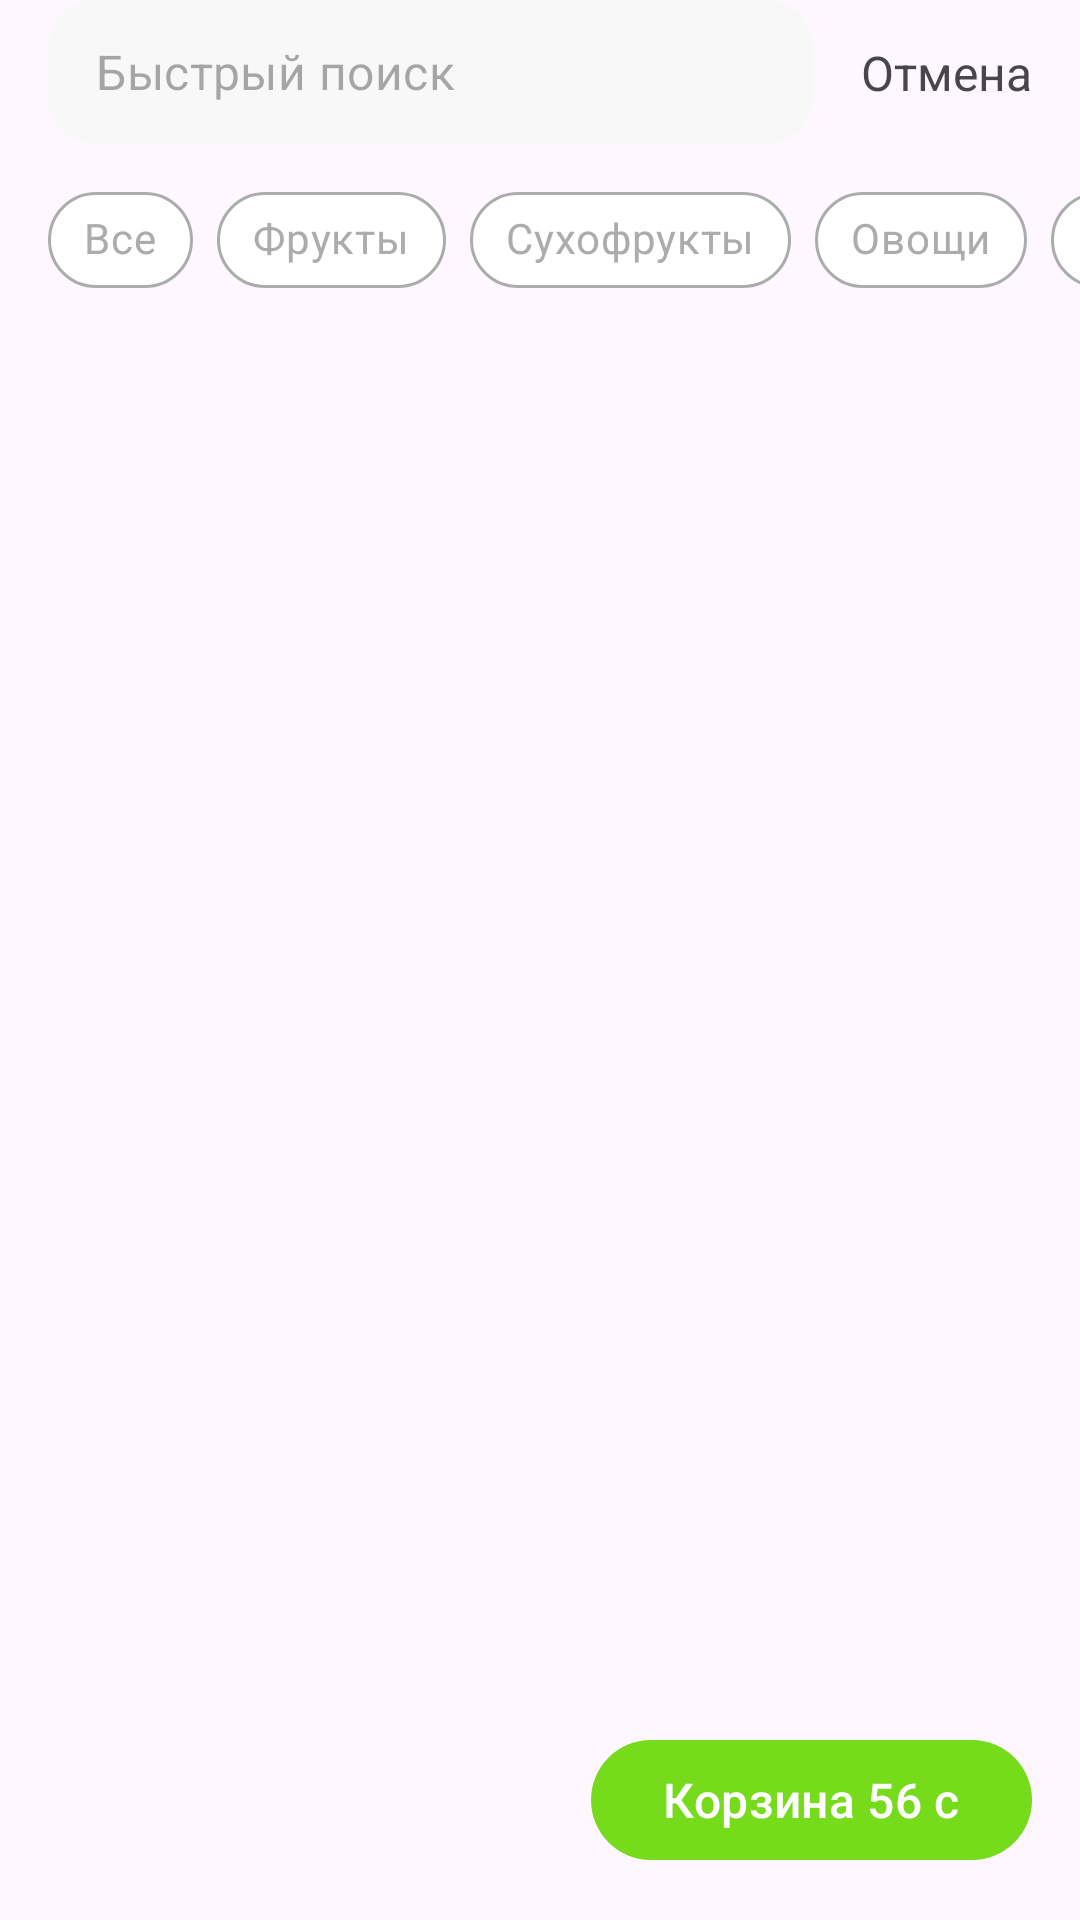

Android layout source for this screen:
<!-- AndroidManifest.xml: application theme Theme.EcoMarket -->
<!-- res/layout/fragment_porducts.xml -->
<?xml version="1.0" encoding="utf-8"?>
<androidx.constraintlayout.widget.ConstraintLayout xmlns:android="http://schemas.android.com/apk/res/android"
    xmlns:app="http://schemas.android.com/apk/res-auto"
    xmlns:tools="http://schemas.android.com/tools"
    android:layout_width="match_parent"
    android:layout_height="match_parent"
    tools:context=".ui.fragments.products.ProductsFragment">

    <com.google.android.material.textfield.TextInputLayout
        android:id="@+id/edt_search_layout"
        style="@style/Widget.MaterialComponents.TextInputLayout.OutlinedBox.Dense"
        android:layout_width="0dp"
        android:layout_height="48dp"
        android:layout_marginStart="16dp"
        android:layout_marginEnd="16dp"
        android:background="@drawable/edt_search_bg"
        app:boxCornerRadiusBottomEnd="16dp"
        app:boxCornerRadiusBottomStart="16dp"
        app:boxCornerRadiusTopEnd="16dp"
        app:boxCornerRadiusTopStart="16dp"
        app:boxStrokeWidth="0dp"
        app:boxStrokeWidthFocused="0dp"
        app:endIconMode="clear_text"
        app:hintEnabled="false"
        app:layout_constraintEnd_toStartOf="@id/tv_cancel"
        app:layout_constraintStart_toStartOf="parent"
        app:layout_constraintTop_toTopOf="parent"
        app:startIconDrawable="@drawable/ic_search">

        <com.google.android.material.textfield.TextInputEditText
            android:id="@+id/edt_search"
            android:hint="Быстрый поиск"
            android:layout_width="match_parent"
            android:layout_height="wrap_content"
            android:backgroundTint="@color/black"
            android:maxLength="20" />

    </com.google.android.material.textfield.TextInputLayout>


    <com.google.android.material.textview.MaterialTextView
        android:id="@+id/tv_cancel"
        android:layout_width="wrap_content"
        android:layout_height="wrap_content"
        android:layout_marginEnd="16dp"
        android:paddingVertical="10dp"
        android:text="Отмена"
        android:textSize="16sp"
        app:layout_constraintBottom_toBottomOf="@id/edt_search_layout"
        app:layout_constraintEnd_toEndOf="parent"
        app:layout_constraintTop_toTopOf="@id/edt_search_layout" />

    <HorizontalScrollView
        android:id="@+id/chips_group_layout"
        android:layout_width="match_parent"
        android:layout_height="wrap_content"
        android:layout_marginStart="16dp"
        android:layout_marginTop="8dp"
        android:scrollbarSize="0dp"
        app:layout_constraintStart_toStartOf="parent"
        app:layout_constraintTop_toBottomOf="@id/edt_search_layout">

        <com.google.android.material.chip.ChipGroup
            android:id="@+id/chips_group"
            android:layout_width="wrap_content"
            android:layout_height="wrap_content"
            app:singleSelection="true">

            <com.google.android.material.chip.Chip
                android:id="@+id/chip_0"
                style="@style/CustomChipStyle"
                android:layout_width="wrap_content"
                android:layout_height="wrap_content"
                android:text="Все" />

            <com.google.android.material.chip.Chip
                android:id="@+id/chip_1"
                style="@style/CustomChipStyle"
                android:layout_width="wrap_content"
                android:layout_height="wrap_content"
                android:text="Фрукты" />

            <com.google.android.material.chip.Chip
                android:id="@+id/chip_2"
                style="@style/CustomChipStyle"
                android:layout_width="wrap_content"
                android:layout_height="wrap_content"
                android:text="Сухофрукты" />

            <com.google.android.material.chip.Chip
                android:id="@+id/chip_3"
                style="@style/CustomChipStyle"
                android:layout_width="wrap_content"
                android:layout_height="wrap_content"
                android:text="Овощи" />

            <com.google.android.material.chip.Chip
                android:id="@+id/chip_4"
                style="@style/CustomChipStyle"
                android:layout_width="wrap_content"
                android:layout_height="wrap_content"
                android:text="Зелень" />

            <com.google.android.material.chip.Chip
                android:id="@+id/chip_5"
                style="@style/CustomChipStyle"
                android:layout_width="wrap_content"
                android:layout_height="wrap_content"
                android:text="Чай кофе" />

            <com.google.android.material.chip.Chip
                android:id="@+id/chip_6"
                style="@style/CustomChipStyle"
                android:layout_width="wrap_content"
                android:layout_height="wrap_content"
                android:layout_marginEnd="16dp"
                android:text="Молочные продукты" />


        </com.google.android.material.chip.ChipGroup>

    </HorizontalScrollView>

    <androidx.recyclerview.widget.RecyclerView
        android:id="@+id/recycler_view"
        android:layout_width="match_parent"
        android:layout_height="0dp"
        android:layout_marginTop="12dp"
        app:layout_constraintTop_toBottomOf="@id/chips_group_layout"
        app:layout_constraintStart_toStartOf="parent"
        app:layout_constraintEnd_toEndOf="parent"
        app:layout_constraintBottom_toBottomOf="parent"
        android:layout_marginHorizontal="12dp"
        tools:listitem="@layout/products_item"/>

    <com.google.android.material.button.MaterialButton
        android:id="@+id/btn_basket"
        android:layout_width="wrap_content"
        android:layout_height="wrap_content"
        android:layout_marginEnd="16dp"
        android:layout_marginBottom="16dp"
        android:minHeight="48dp"
        android:text="Корзина 56 с"
        android:textSize="16sp"
        app:icon="@drawable/bag"
        app:iconGravity="textStart"
        app:layout_constraintBottom_toBottomOf="parent"
        app:layout_constraintEnd_toEndOf="parent" />

    <ProgressBar
        android:id="@+id/progress_bar"
        android:layout_width="wrap_content"
        android:layout_height="wrap_content"
        android:backgroundTint="@color/main_green"
        android:indeterminateTint="@color/main_green"
        android:visibility="gone"
        app:layout_constraintBottom_toBottomOf="parent"
        app:layout_constraintEnd_toEndOf="parent"
        app:layout_constraintStart_toStartOf="parent"
        app:layout_constraintTop_toTopOf="parent" />

</androidx.constraintlayout.widget.ConstraintLayout>
<!-- res/layout/products_item.xml (included above) -->
<?xml version="1.0" encoding="utf-8"?>
<com.google.android.material.card.MaterialCardView xmlns:android="http://schemas.android.com/apk/res/android"
    android:layout_width="match_parent"
    android:layout_height="wrap_content"
    xmlns:app="http://schemas.android.com/apk/res-auto"
    app:cardCornerRadius="16dp"
    android:layout_margin="4dp"
    android:backgroundTint="@color/light_gray"
    app:strokeWidth="0dp">

    <androidx.constraintlayout.widget.ConstraintLayout
        android:layout_width="match_parent"
        android:layout_height="230dp"
        android:padding="4dp">

        <com.google.android.material.card.MaterialCardView
            android:id="@+id/img_container"
            android:layout_width="match_parent"
            android:layout_height="96dp"
            app:cardCornerRadius="12dp"
            app:strokeWidth="0dp"
            app:layout_constraintTop_toTopOf="parent">

            <ImageView
                android:id="@+id/img_product"
                android:layout_width="match_parent"
                android:layout_height="match_parent"
                android:src="@drawable/item_bg"
                android:scaleType="centerCrop"
                android:background="@drawable/product_item_img_bg"/>

        </com.google.android.material.card.MaterialCardView>

        <TextView
            android:id="@+id/tv_title_product"
            android:layout_width="match_parent"
            android:layout_height="wrap_content"
            android:layout_marginTop="4dp"
            android:text="Яблоко золотая радуга"
            app:layout_constraintTop_toBottomOf="@id/img_container"
            android:textSize="14sp"
            android:gravity="start"
            android:textColor="@color/light_black"/>

        <TextView
            android:id="@+id/tv_price_counter"
            android:layout_width="wrap_content"
            android:layout_height="wrap_content"
            app:layout_constraintBottom_toTopOf="@id/btn_decrement"
            app:layout_constraintStart_toStartOf="parent"
            android:layout_marginBottom="16dp"
            android:text="56"
            android:textColor="@color/main_green"
            android:textSize="20sp"
            android:textStyle="bold"
            />

        <TextView
            android:layout_width="wrap_content"
            android:layout_height="wrap_content"
            android:layout_marginStart="2dp"
            android:layout_marginBottom="1dp"
            android:text="c"
            android:textColor="@color/main_green"
            android:textSize="14sp"
            android:textStyle="bold"
            app:layout_constraintStart_toEndOf="@id/tv_price_counter"
            app:layout_constraintBottom_toBottomOf="@id/tv_price_counter"/>

        <TextView
            android:id="@+id/tv_counter"
            android:layout_width="wrap_content"
            android:layout_height="wrap_content"
            android:text="1"
            android:textColor="@color/light_black"
            android:textSize="18sp"
            android:textStyle="bold"
            app:layout_constraintStart_toStartOf="parent"
            app:layout_constraintEnd_toEndOf="parent"
            app:layout_constraintTop_toTopOf="@id/btn_decrement"
            app:layout_constraintBottom_toBottomOf="@id/btn_decrement"/>

        <ImageButton
            android:id="@+id/btn_decrement"
            android:layout_width="32dp"
            android:layout_height="32dp"
            android:background="@drawable/products_btn_bg"
            android:src="@drawable/ic_minus"
            android:insetTop="0dp"
            android:insetBottom="0dp"
            app:layout_constraintBottom_toBottomOf="parent"
            app:layout_constraintStart_toStartOf="parent"
            android:contentDescription="TODO" />

        <ImageButton
            android:id="@+id/btn_increment"
            android:layout_width="32dp"
            android:layout_height="32dp"
            android:insetTop="0dp"
            android:insetBottom="0dp"
            android:src="@drawable/ic_plus"
            android:background="@drawable/products_btn_bg"
            app:layout_constraintBottom_toBottomOf="parent"
            app:layout_constraintEnd_toEndOf="parent"
            android:contentDescription="TODO" />

        <com.google.android.material.button.MaterialButton
            android:id="@+id/btn_add"
            android:layout_width="match_parent"
            android:layout_height="32dp"
            android:background="@drawable/products_btn_bg"
            android:text="Добавить"
            android:insetTop="0dp"
            android:insetBottom="0dp"
            app:layout_constraintBottom_toBottomOf="parent"
            app:layout_constraintStart_toStartOf="parent"
            android:contentDescription="TODO" />

    </androidx.constraintlayout.widget.ConstraintLayout>

</com.google.android.material.card.MaterialCardView>
<!-- resources referenced by this layout -->
<resources>
  <color name="black">#FF000000</color>
  <color name="light_black">#1F1F1F</color>
  <color name="light_gray">#F8F8F8</color>
  <color name="main_green">#75DB1B</color>
  <!-- drawable edt_search_bg (drawable) -->
  <?xml version="1.0" encoding="utf-8"?>
  <shape xmlns:android="http://schemas.android.com/apk/res/android">
  
      <corners android:radius="16dp"/>
      <solid android:color="@color/light_gray"/>
  
  </shape>
  <!-- drawable ic_minus (drawable) -->
  <vector xmlns:android="http://schemas.android.com/apk/res/android"
      android:width="12dp"
      android:height="2dp"
      android:viewportWidth="12"
      android:viewportHeight="2">
    <path
        android:pathData="M1,1H11"
        android:strokeWidth="2"
        android:fillColor="#00000000"
        android:strokeColor="#ffffff"
        android:strokeLineCap="round"/>
  </vector>
  <!-- drawable ic_plus (drawable) -->
  <vector xmlns:android="http://schemas.android.com/apk/res/android"
      android:width="12dp"
      android:height="12dp"
      android:viewportWidth="12"
      android:viewportHeight="12">
    <path
        android:pathData="M6,1.2L6,10.8M10.8,6L1.2,6"
        android:strokeWidth="2"
        android:fillColor="#00000000"
        android:strokeColor="#ffffff"
        android:strokeLineCap="round"/>
  </vector>
  <!-- drawable item_bg: png bitmap (drawable, 76646 bytes) -->
  <!-- drawable products_btn_bg (drawable) -->
  <?xml version="1.0" encoding="utf-8"?>
  <shape xmlns:android="http://schemas.android.com/apk/res/android">
  
      <corners android:radius="30dp"/>
      <solid android:color="@color/main_green"/>
  
  </shape>
  <style name="CustomChipStyle" parent="Widget.MaterialComponents.Chip.Choice">
          <item name="chipBackgroundColor">@color/chip_background_color</item>
          <item name="android:textColor">@color/chip_text_color</item>
          <item name="chipStrokeColor">@color/chip_stroke_color</item>
          <item name="chipStrokeWidth">1dp</item>
      </style>
  <style name="Theme.EcoMarket" parent="Base.Theme.EcoMarket" />
  <style name="Base.Theme.EcoMarket" parent="Theme.Material3.DayNight.NoActionBar">
          
          <item name="colorPrimary">@color/main_green</item>
          <item name="android:statusBarColor">@color/white</item>
      </style>
  <color name="white">#FFFFFFFF</color>
</resources>
